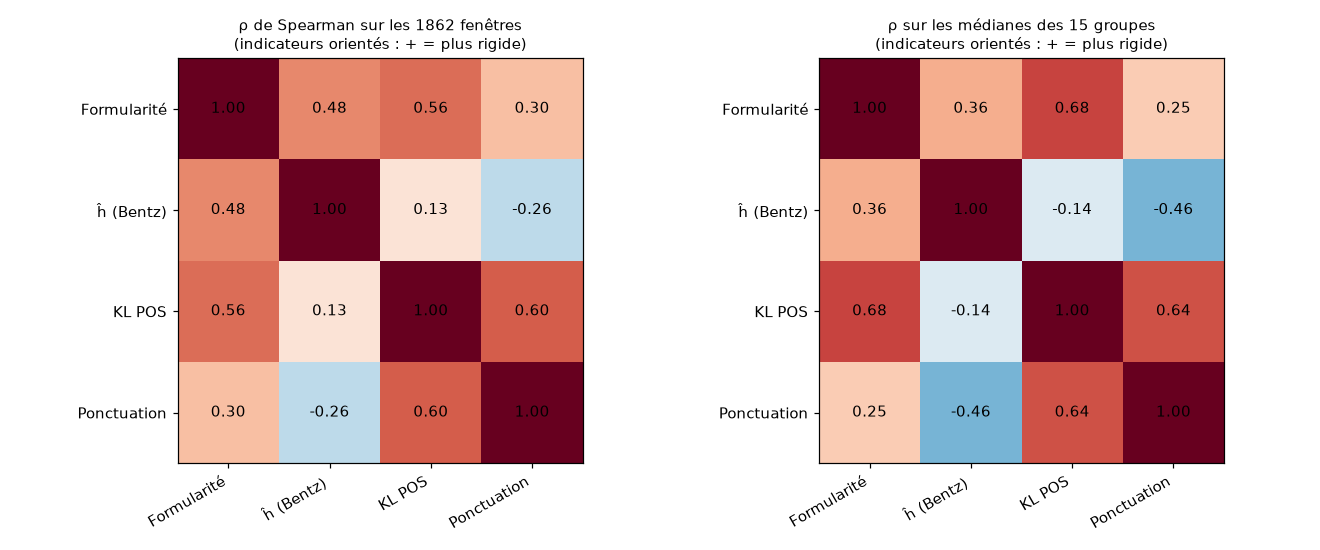

Data behind this chart, as committed beside it:
, Formularité, ĥ (Bentz), KL POS, Ponctuation
Formularité, 1.0, 0.479, 0.561, 0.3
ĥ (Bentz), 0.479, 1.0, 0.135, -0.262
KL POS, 0.561, 0.135, 1.0, 0.603
Ponctuation, 0.3, -0.262, 0.603, 1.0
